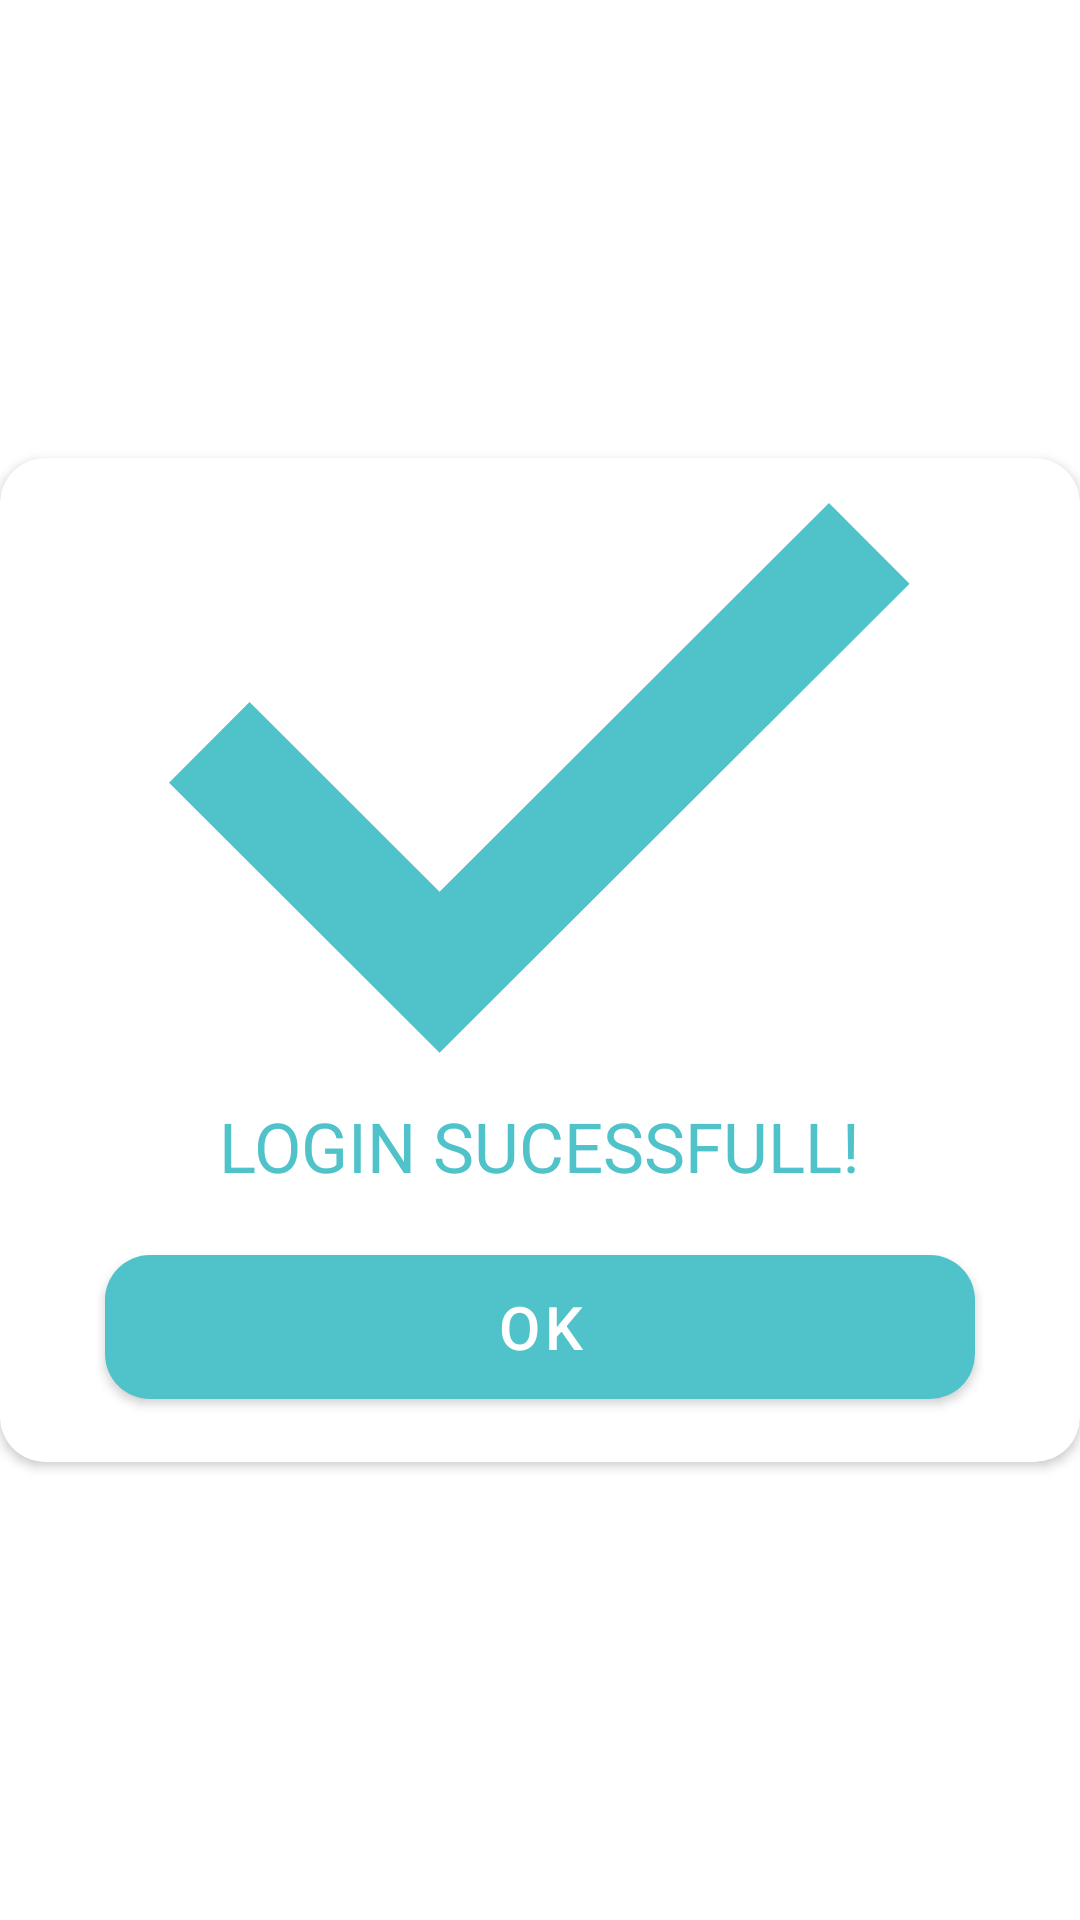

Here is an Android app screen rendered from its layout file. Give the layout XML and the strings, colors and styles it references.
<!-- AndroidManifest.xml: application theme Base.Theme.AppFranchisor -->
<!-- res/layout/dialog_success.xml -->
<?xml version="1.0" encoding="utf-8"?>
<FrameLayout
    android:orientation="vertical"
    android:layout_gravity="center"
    xmlns:android="http://schemas.android.com/apk/res/android"
    android:layout_width="match_parent"
    android:layout_height="wrap_content"
    xmlns:app="http://schemas.android.com/apk/res-auto">

    <androidx.cardview.widget.CardView
        android:layout_gravity="center"
        app:cardCornerRadius="15dp"
        app:cardBackgroundColor="@color/colorWhite"
        android:layout_width="match_parent"
        android:layout_height="wrap_content">
        <LinearLayout
            android:padding="15dp"
            android:gravity="center"
            android:orientation="vertical"
            android:layout_gravity="center"
            android:layout_width="match_parent"
            android:layout_height="wrap_content">
            <ImageView
                android:src="@drawable/ic_checkmark"
                android:layout_width="wrap_content"
                android:layout_height="wrap_content"/>
            <TextView
                android:layout_marginTop="15dp"
                android:textSize="23dp"
                android:textColor="@color/colorPrimary"
                android:text="LOGIN SUCESSFULL!"
                android:layout_width="wrap_content"
                android:layout_height="wrap_content"/>

            <com.google.android.material.button.MaterialButton
                android:id="@+id/button"
                app:cornerRadius="15dp"
                android:layout_marginTop="15dp"
                android:layout_marginHorizontal="20dp"
                android:text="OK"
                android:textSize="20dp"
                android:textColor="@color/colorWhite"
                android:layout_width="match_parent"
                android:layout_height="60dp"/>
        </LinearLayout>
    </androidx.cardview.widget.CardView>

</FrameLayout>
<!-- resources referenced by this layout -->
<resources>
  <color name="colorPrimary">#50C2C9</color>
  <color name="colorWhite">#FFFFFF</color>
  <!-- drawable ic_checkmark (drawable) -->
  <vector xmlns:android="http://schemas.android.com/apk/res/android"
      android:width="247dp"
      android:height="184dp"
      android:viewportWidth="247"
      android:viewportHeight="184">
    <path
        android:pathData="M90.19,129.6L220,0L246.85,26.89L90.19,183.29L0,93.25L26.85,66.35L90.19,129.6Z"
        android:fillColor="#50C2C9"
        android:fillType="evenOdd"/>
  </vector>
  <style name="Base.Theme.AppFranchisor" parent="Theme.MaterialComponents.DayNight.NoActionBar">
          
          <item name="colorPrimary">@color/colorPrimary</item>
          <item name="colorPrimaryVariant">@color/colorPrimary</item>
          <item name="colorOnPrimary">@color/colorPrimary</item>
          
          <item name="colorSecondary">@color/colorPrimaryDark</item>
          <item name="colorSecondaryVariant">@color/colorPrimaryDark</item>
          <item name="colorOnSecondary">@color/colorWhite</item>
          
          <item name="android:statusBarColor">?android:attr/colorBackground</item>
          <item name="android:windowLightStatusBar">true</item>
          
      </style>
  <color name="colorPrimaryDark">#3F9A9F</color>
</resources>
